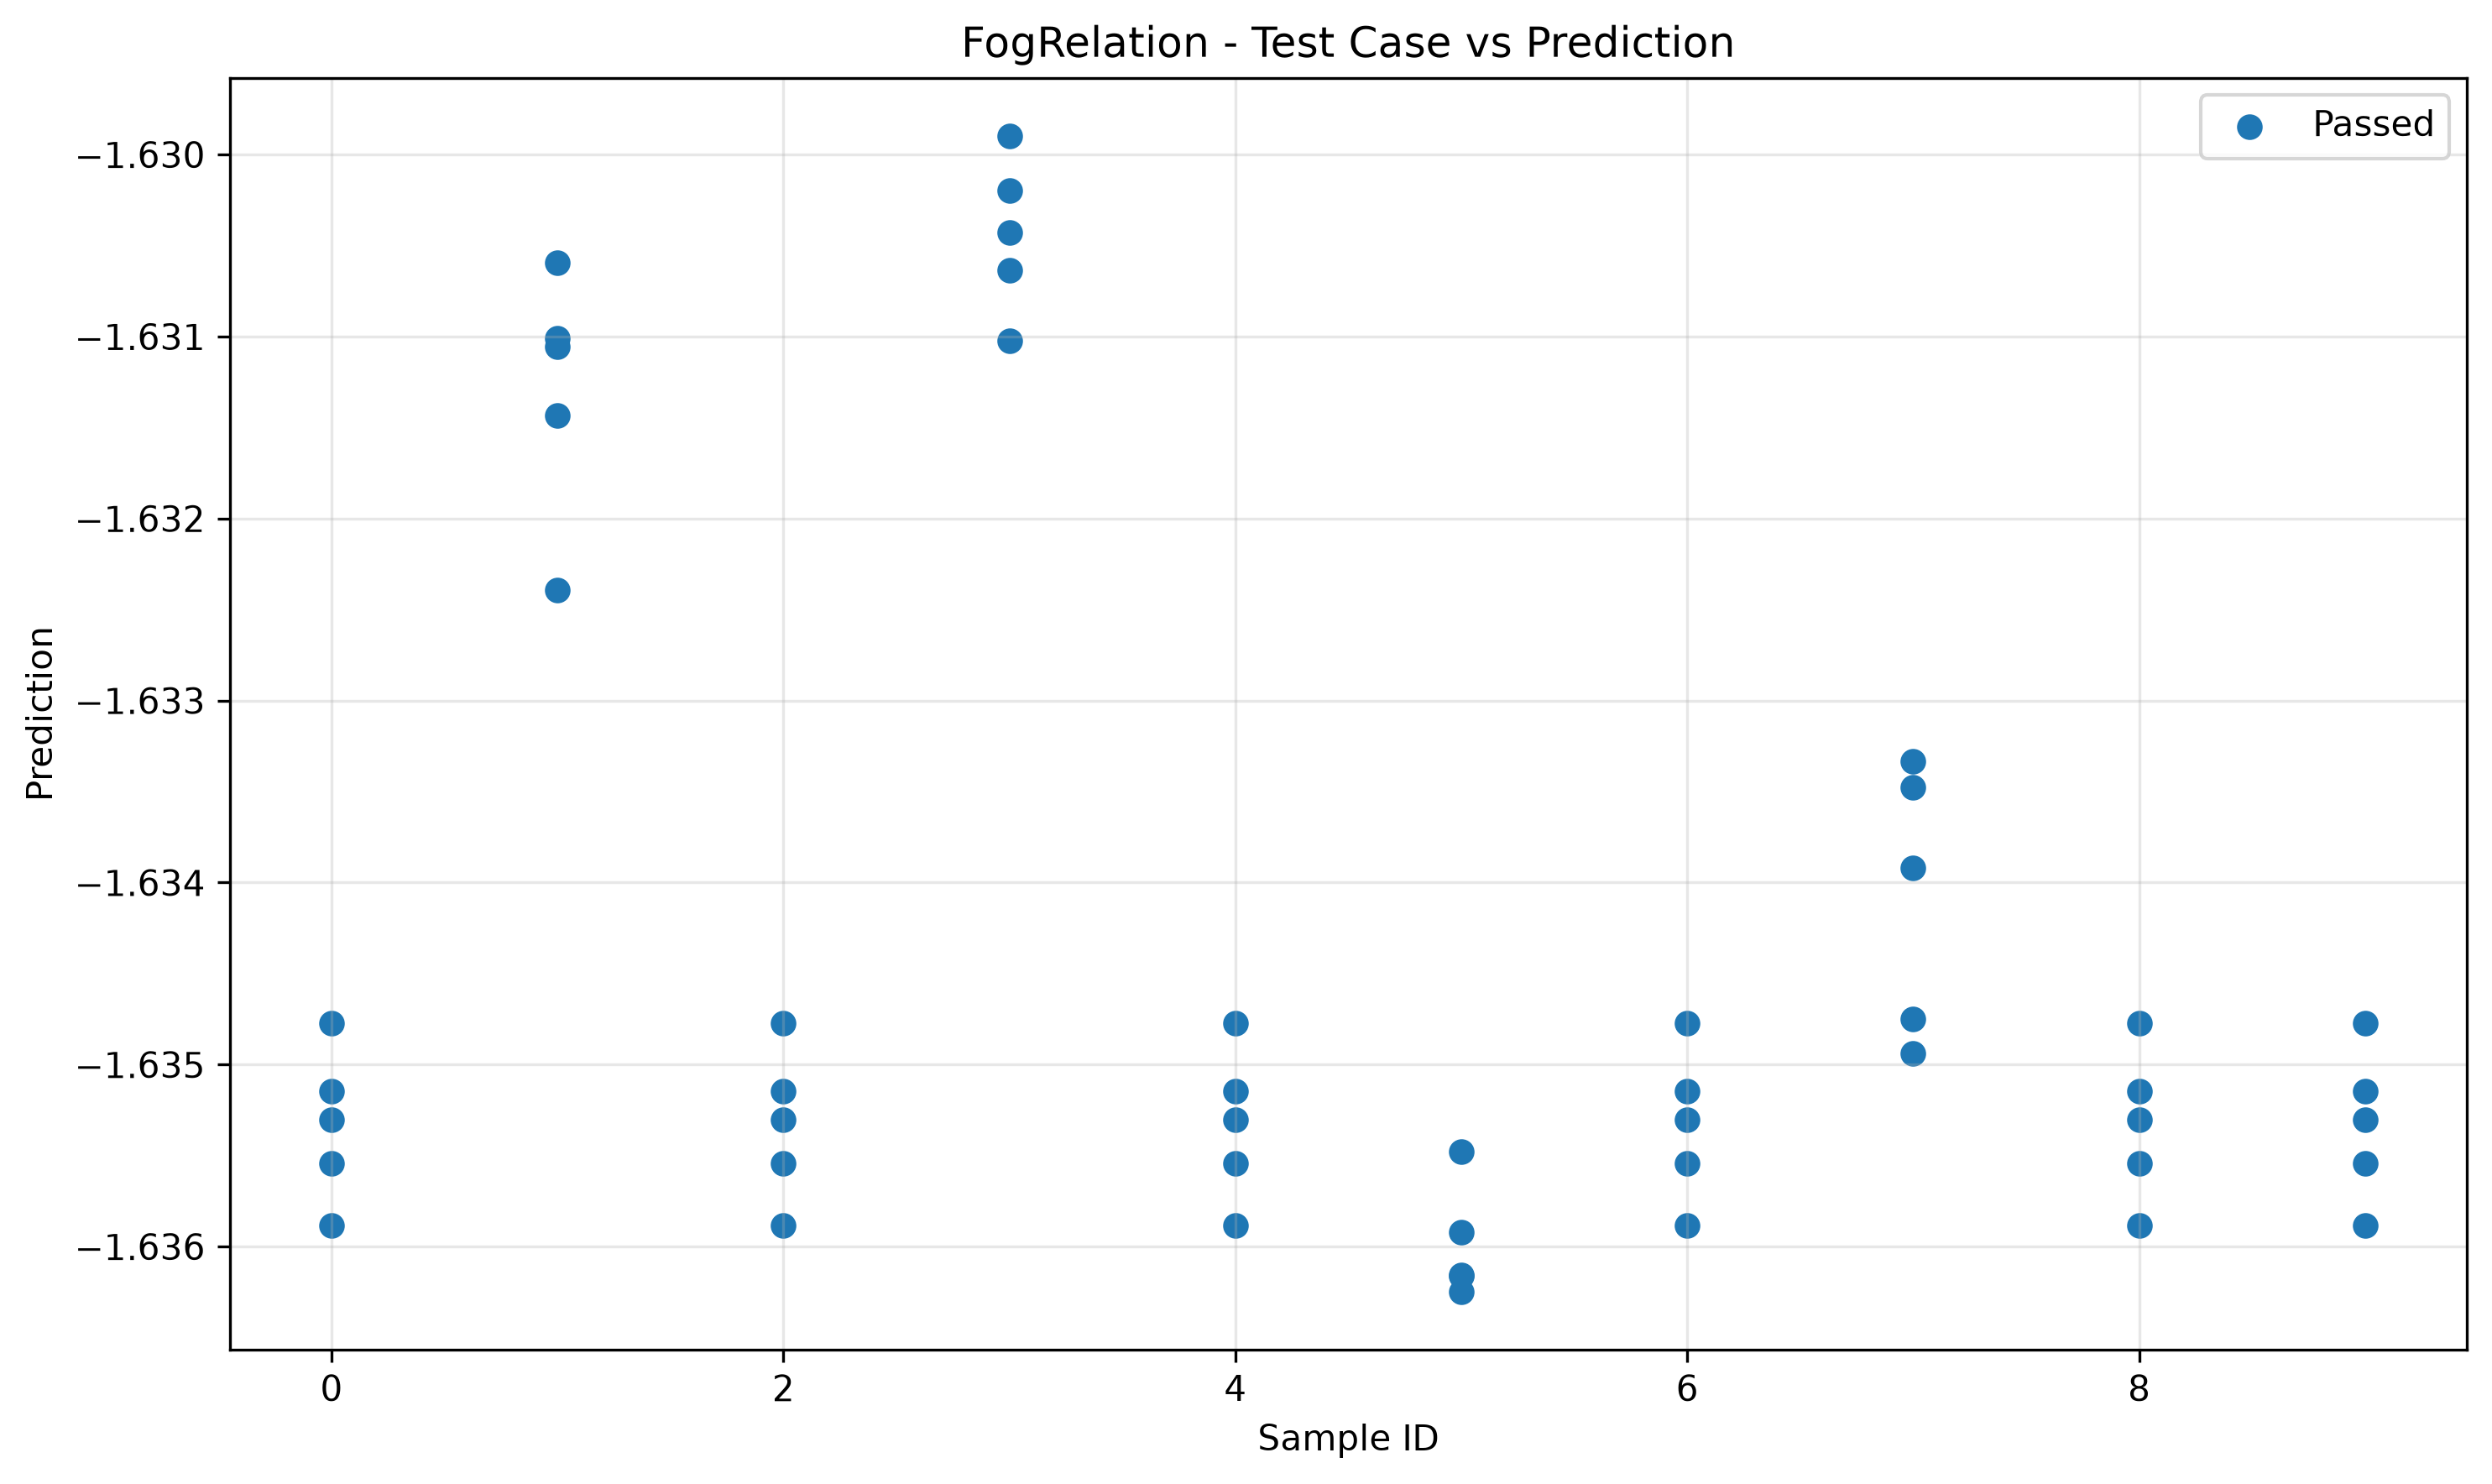

The data file committed next to this chart (first rows):
sample_id, transformed, passed
0, -1.635, True
7, -1.633, True
6, -1.635, True
5, -1.636, True
3, -1.63, True
9, -1.635, True
2, -1.635, True
4, -1.635, True
8, -1.635, True
1, -1.631, True
5, -1.636, True
0, -1.635, True
4, -1.635, True
8, -1.635, True
3, -1.63, True
7, -1.633, True
2, -1.635, True
1, -1.631, True
9, -1.635, True
6, -1.635, True
3, -1.63, True
7, -1.635, True
0, -1.635, True
2, -1.635, True
4, -1.635, True
1, -1.631, True
8, -1.635, True
5, -1.635, True
6, -1.635, True
9, -1.635, True
7, -1.634, True
6, -1.636, True
1, -1.631, True
5, -1.636, True
0, -1.636, True
4, -1.636, True
3, -1.631, True
2, -1.636, True
8, -1.636, True
9, -1.636, True
8, -1.636, True
4, -1.636, True
6, -1.636, True
5, -1.636, True
3, -1.631, True
2, -1.636, True
1, -1.632, True
0, -1.636, True
7, -1.635, True
9, -1.636, True
